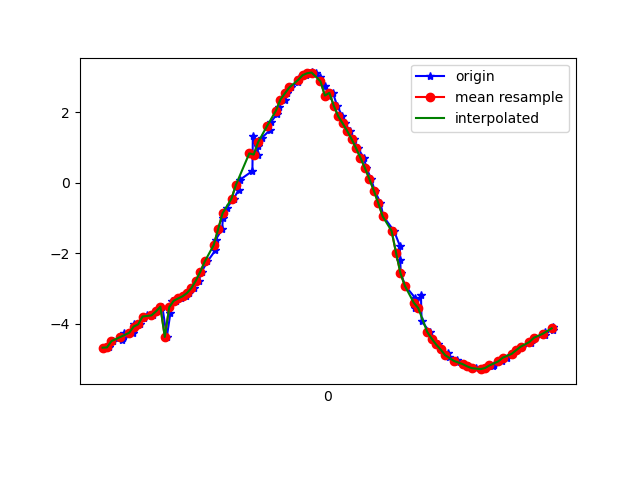

Data behind this chart, as committed beside it:
1617761298233, 456934854406798, -4.6872993, -3.0086546, 8.063327
1617761298250, 456934873637568, -4.68, -3.046, 8.054
1617761298269, 456934892868338, -4.501, -3.018, 8.165
1617761298308, 456934912099108, -4.474, -2.981, 8.194
1617761298310, 456934931329878, -4.398, -3.058, 8.206
1617761298315, 456934950560648, -4.278, -3.019, 8.284
1617761298357, 456934969791418, -4.263, -3.006, 8.296
1617761298360, 456934989022188, -4.162, -3.092, 8.316
1617761298363, 456935008252958, -4.012, -3.053, 8.404
1617761298387, 456935027483728, -4.024, -3.046, 8.401
1617761298405, 456935046714498, -3.846, -3.12, 8.457
1617761298418, 456935065945268, -3.758, -3.075, 8.512
1617761298445, 456935085176038, -3.769, -3.066, 8.511
1617761298464, 456935104406808, -3.658, -3.147, 8.53
1617761298489, 456935123637578, -3.521, -3.139, 8.59
1617761298509, 456935142868348, -4.381, -3.167, 8.174
1617761298525, 456935162099118, -3.713, -3.295, 8.45
1617761298534, 456935181329888, -3.364, -3.455, 8.532
1617761298552, 456935200560658, -3.354, -3.817, 8.38
1617761298573, 456935219791428, -3.289, -4.472, 8.076
1617761298597, 456935239022198, -3.226, -5.443, 7.484
1617761298610, 456935258252968, -3.132, -6.599, 6.533
1617761298631, 456935277483738, -2.99, -7.706, 5.265
1617761298652, 456935296714508, -2.778, -8.582, 3.831
1617761298666, 456935315945278, -2.523, -9.169, 2.367
1617761298692, 456935335176048, -2.234, -9.488, 1.01
1617761298727, 456935354406818, -1.924, -9.607, -0.206
1617761298729, 456935373637588, -1.614, -9.575, -1.326
1617761298758, 456935392868358, -1.315, -9.425, -2.342
1617761298761, 456935412099128, -1.01, -9.216, -3.175
1617761298779, 456935431329898, -0.7157, -9.05, -3.69
1617761298810, 456935450560668, -0.4496, -8.963, -3.936
1617761298833, 456935469791438, -0.1923, -8.922, -4.051
1617761298837, 456935489153942, 0.08142, -8.909, -4.081
1617761298894, 456935508384712, 0.3351, -8.934, -4.014
1617761298896, 456935527615482, 1.336, -8.886, -3.912
1617761298917, 456935546846252, 0.8028, -8.948, -3.915
1617761298920, 456935566077022, 1.036, -8.923, -3.917
1617761298937, 456935585307792, 1.284, -8.903, -3.89
1617761298975, 456935604538562, 1.507, -8.899, -3.818
1617761298977, 456935623769332, 1.724, -8.905, -3.71
1617761299003, 456935643000102, 1.943, -8.913, -3.58
1617761299013, 456935662230872, 2.162, -8.914, -3.451
1617761299039, 456935681461642, 2.368, -8.912, -3.319
1617761299051, 456935700692412, 2.541, -8.921, -3.161
1617761299068, 456935719923182, 2.71, -8.942, -2.956
1617761299100, 456935739153952, 2.872, -8.957, -2.751
1617761299103, 456935758384722, 2.98, -8.973, -2.58
1617761299136, 456935777615492, 3.06, -9.012, -2.338
1617761299150, 456935796846262, 3.115, -9.075, -1.995
1617761299162, 456935816077032, 3.137, -9.143, -1.615
1617761299178, 456935835307802, 3.132, -9.19, -1.331
1617761299200, 456935854538572, 3.016, -9.278, -0.9262
1617761299219, 456935873769342, 2.758, -9.4, -0.2824
1617761299238, 456935893000112, 2.479, -9.475, 0.3417
1617761299256, 456935912230882, 2.558, -9.232, 2.065
1617761299275, 456935931461652, 2.191, -9.452, 1.376
1617761299299, 456935950692422, 1.89, -9.528, 1.3
1617761299310, 456935969923192, 1.689, -9.527, 1.554
1617761299331, 456935989153962, 1.477, -9.523, 1.782
1617761299349, 456936008384732, 1.244, -9.518, 1.976
... 45 more rows
